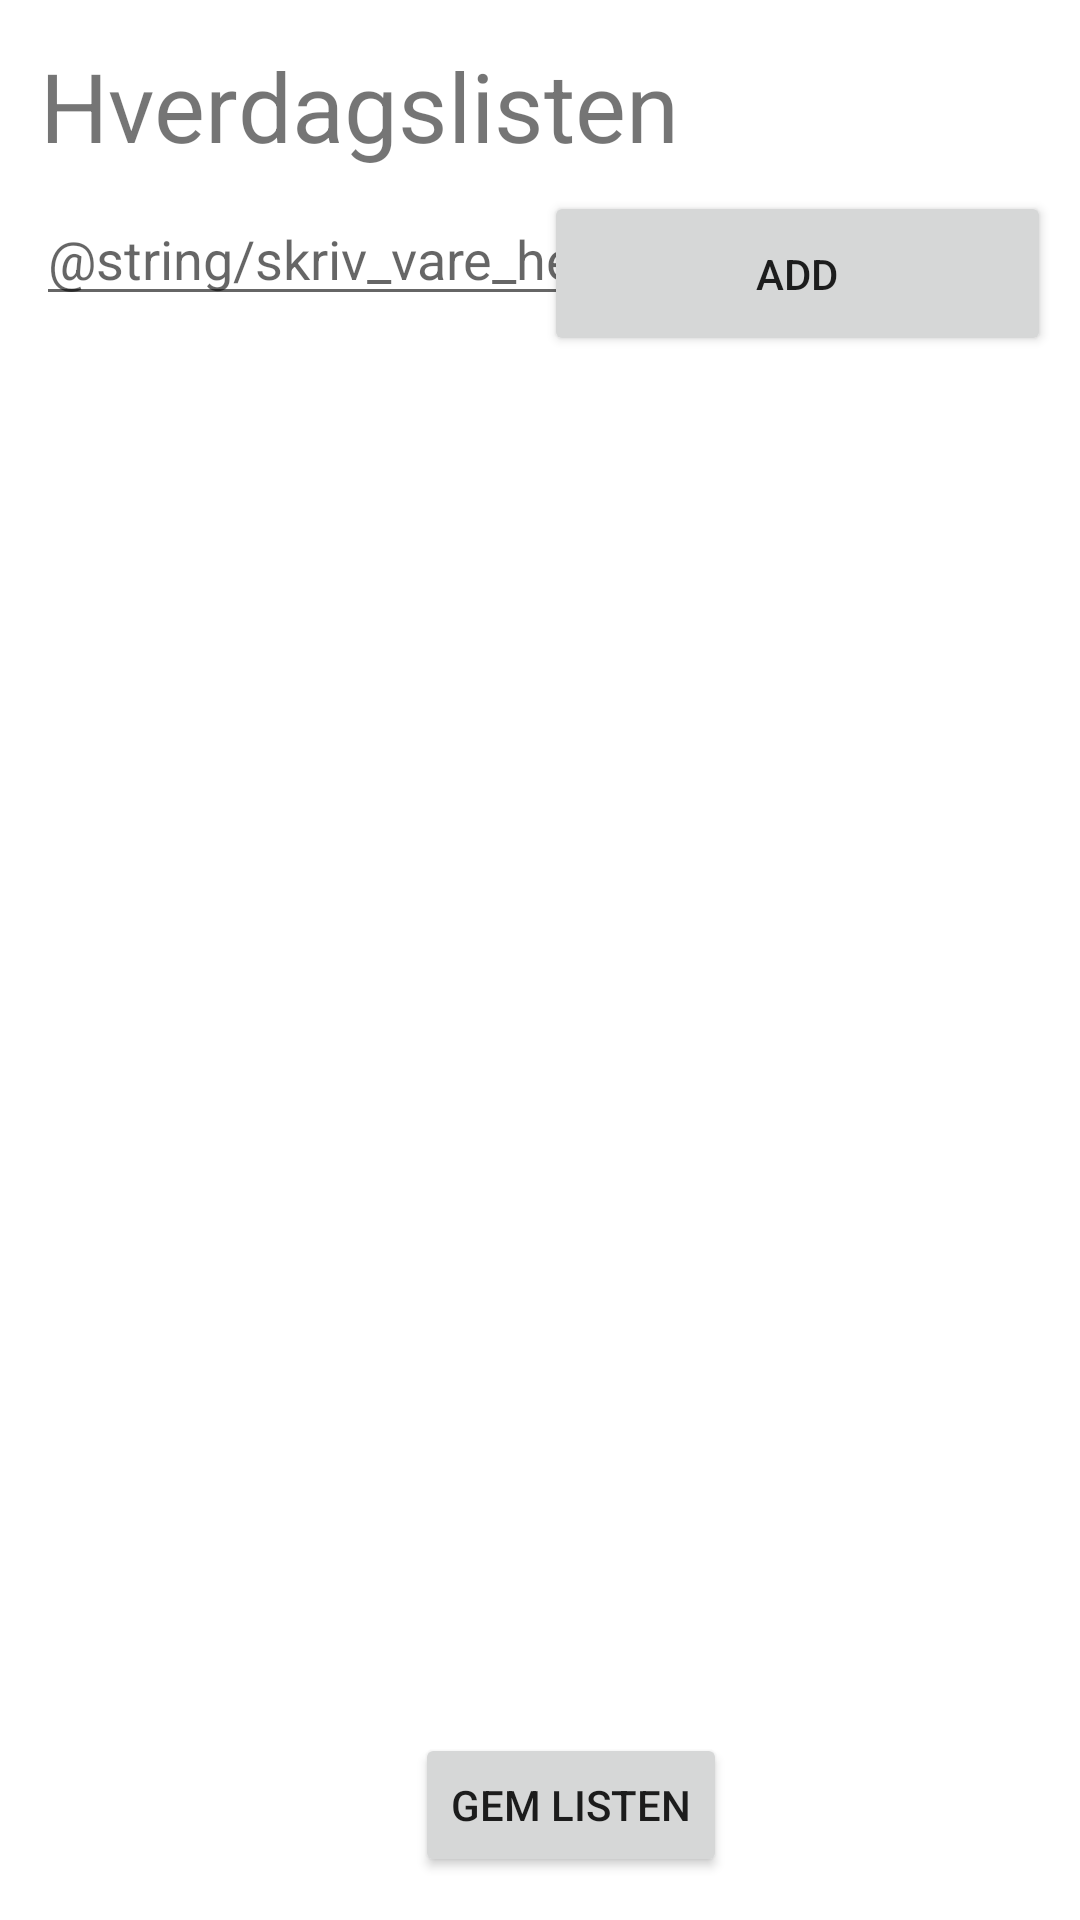

Reconstruct the res/layout file that produces this screen, plus the resources it refers to.
<!-- AndroidManifest.xml: application theme Theme.Indkoebsliste -->
<!-- res/layout/activity_hverdagslisten.xml -->
<?xml version="1.0" encoding="utf-8"?>
<androidx.constraintlayout.widget.ConstraintLayout xmlns:android="http://schemas.android.com/apk/res/android"
    xmlns:app="http://schemas.android.com/apk/res-auto"
    xmlns:tools="http://schemas.android.com/tools"
    android:layout_width="match_parent"
    android:layout_height="match_parent">

    <TextView
        android:id="@+id/titleText"
        android:layout_width="wrap_content"
        android:layout_height="wrap_content"
        android:text="@string/hverdagslisten"
        android:textSize="32sp"

        app:layout_constraintBottom_toBottomOf="parent"
        app:layout_constraintEnd_toEndOf="parent"
        app:layout_constraintHorizontal_bias="0.09"
        app:layout_constraintStart_toStartOf="parent"
        app:layout_constraintTop_toTopOf="parent"
        app:layout_constraintVertical_bias="0.023" />

    <LinearLayout
        android:id="@+id/LinearLayout1"
        android:layout_width="387dp"
        android:layout_height="503dp"
        android:layout_marginTop="72dp"
        android:padding="20dp"
        android:orientation="vertical"
        app:layout_constraintEnd_toEndOf="parent"
        app:layout_constraintStart_toStartOf="parent"
        app:layout_constraintTop_toBottomOf="@+id/titleText" />

    <Button
        android:id="@+id/syncList"
        android:layout_width="wrap_content"
        android:layout_height="wrap_content"
        android:text="@string/gem_listen"
        app:layout_constraintBottom_toBottomOf="parent"
        app:layout_constraintEnd_toEndOf="parent"
        app:layout_constraintHorizontal_bias="0.541"
        app:layout_constraintStart_toStartOf="parent"
        app:layout_constraintTop_toTopOf="parent"
        app:layout_constraintVertical_bias="0.976" />



    <Button
        android:id="@+id/button2"
        android:layout_width="169dp"
        android:layout_height="55dp"
        android:text="@string/add"
        app:layout_constraintBottom_toBottomOf="parent"
        app:layout_constraintEnd_toEndOf="parent"
        app:layout_constraintHorizontal_bias="0.95"
        app:layout_constraintStart_toStartOf="parent"
        app:layout_constraintTop_toTopOf="parent"
        app:layout_constraintVertical_bias="0.109" />

    <EditText
        android:id="@+id/editTextAddVare"
        android:layout_width="wrap_content"
        android:layout_height="wrap_content"
        android:ems="10"
        android:hint="@string/skriv_vare_her"
        android:inputType="textPersonName"
        app:layout_constraintBottom_toBottomOf="parent"
        app:layout_constraintEnd_toEndOf="parent"
        app:layout_constraintHorizontal_bias="0.079"
        app:layout_constraintStart_toStartOf="parent"
        app:layout_constraintTop_toTopOf="parent"
        app:layout_constraintVertical_bias="0.107" />

</androidx.constraintlayout.widget.ConstraintLayout>
<!-- resources referenced by this layout -->
<resources>
  <string name="add">add</string>
  <string name="gem_listen">Gem listen</string>
  <string name="hverdagslisten">Hverdagslisten</string>
  <style name="Theme.Indkoebsliste" parent="Theme.MaterialComponents.DayNight.DarkActionBar">
          
          <item name="colorPrimary">@color/purple_500</item>
          <item name="colorPrimaryVariant">@color/purple_700</item>
          <item name="colorOnPrimary">@color/white</item>
          
          <item name="colorSecondary">@color/teal_200</item>
          <item name="colorSecondaryVariant">@color/teal_700</item>
          <item name="colorOnSecondary">@color/black</item>
          
          <item name="android:statusBarColor">?attr/colorPrimaryVariant</item>
          
      </style>
  <!-- not gathered from this repository: default colours our renderer supplied (Android Studio template values) -->
  <color name="purple_500">#FF6200EE</color>
  <color name="purple_700">#FF3700B3</color>
  <color name="teal_200">#FF03DAC5</color>
  <color name="teal_700">#FF018786</color>
  <color name="black">#FF000000</color>
  <color name="white">#FFFFFFFF</color>
</resources>
